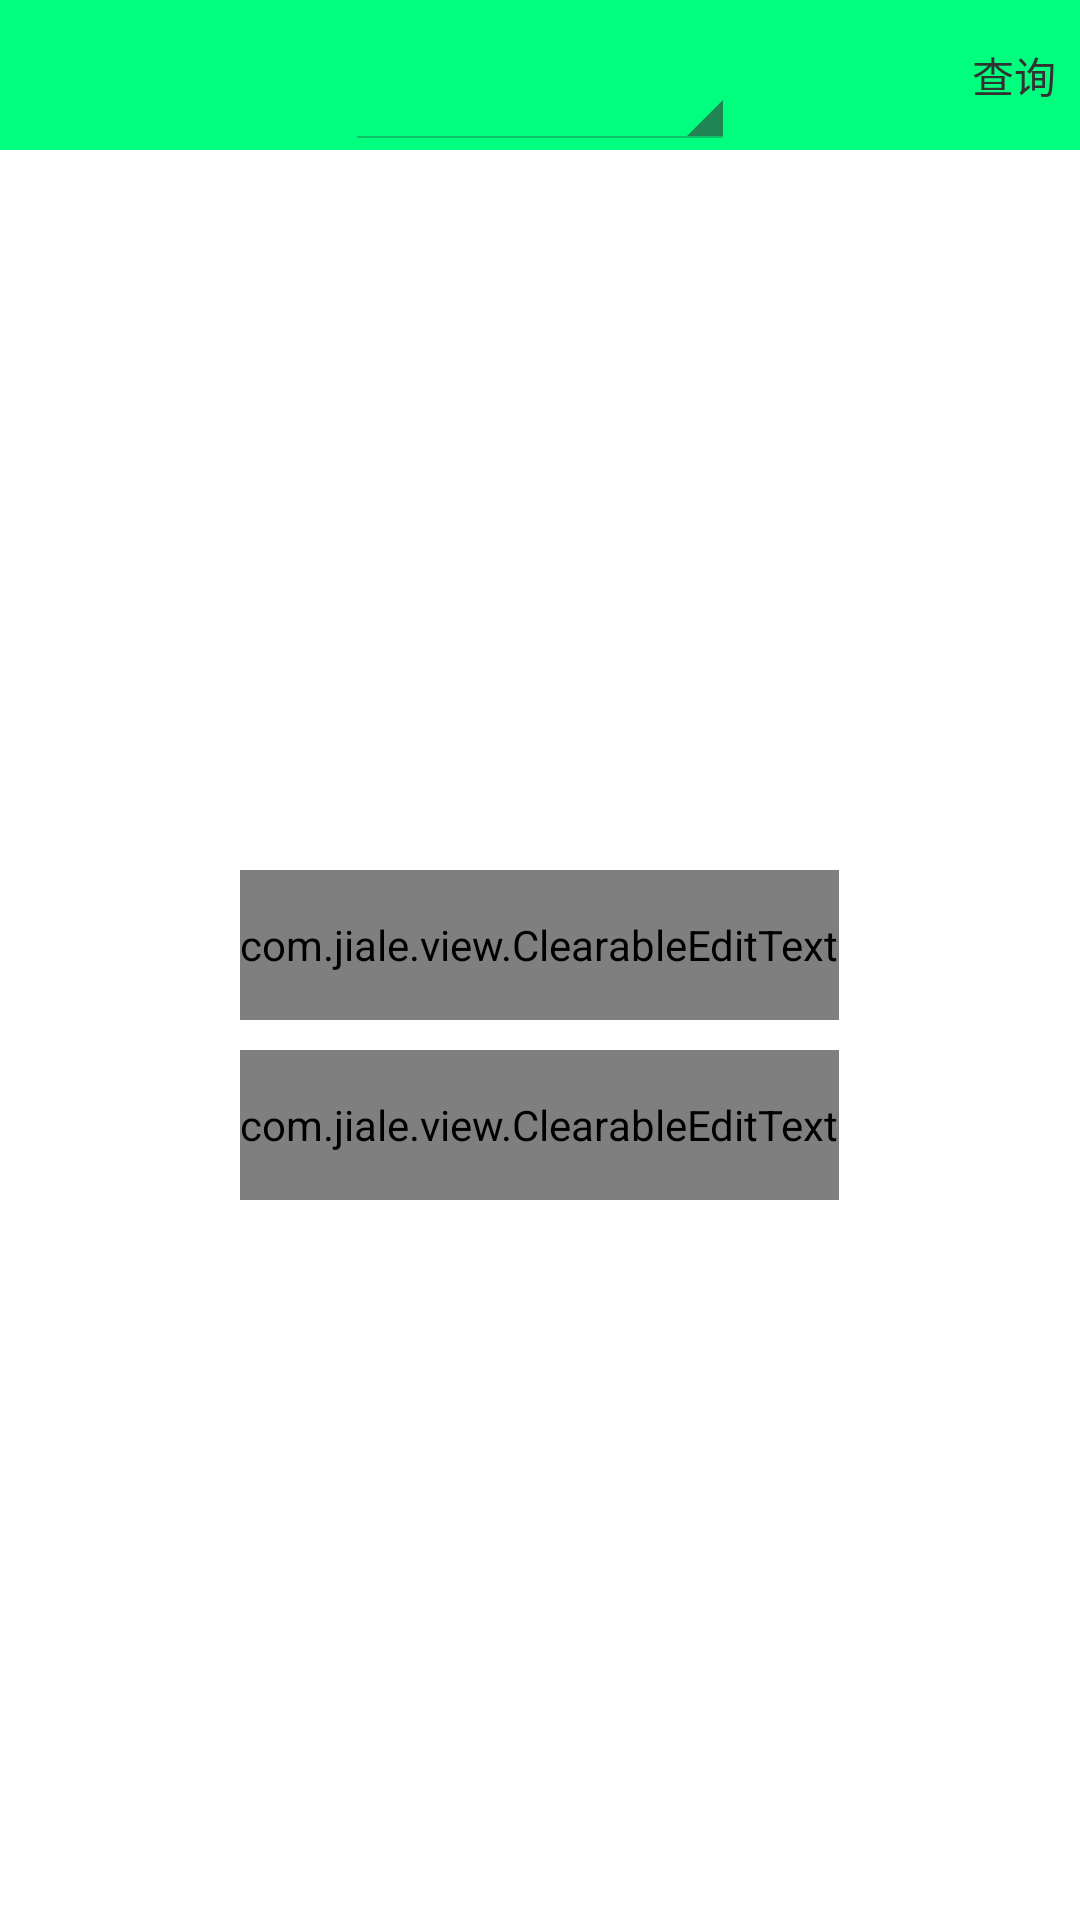

The Android layout XML behind this screen, and the referenced resources:
<!-- AndroidManifest.xml: application theme android:Theme.Holo.Light.NoActionBar -->
<!-- res/layout/tools_of_xscj.xml -->
<?xml version="1.0" encoding="utf-8"?>
<LinearLayout xmlns:android="http://schemas.android.com/apk/res/android"
    android:layout_width="match_parent"
    android:layout_height="match_parent"
    android:background="@color/white"
    android:orientation="vertical" >

    <RelativeLayout
        android:layout_width="match_parent"
        android:layout_height="50dp"
        android:background="@color/springgreen"
        android:orientation="horizontal" >

        <ImageButton
            android:id="@+id/cj_back"
            android:layout_width="50dp"
            android:layout_height="fill_parent"
            android:layout_alignParentLeft="true"
            android:background="@drawable/button"
            android:src="@drawable/back" />

        <Spinner
            android:id="@+id/cj_spinner"
            android:layout_width="130dp"
            android:layout_height="fill_parent"
            android:layout_centerHorizontal="true" />

        <TextView
            android:id="@+id/cj_check"
            android:layout_width="wrap_content"
            android:layout_height="match_parent"
            android:layout_alignParentRight="true"
            android:layout_centerVertical="true"
            android:background="@drawable/button"
            android:clickable="true"
            android:gravity="center"
            android:padding="8dp"
            android:text="查询" />
    </RelativeLayout>

    <FrameLayout
        android:id="@+id/cj_layout"
        android:layout_width="match_parent"
        android:layout_height="match_parent" >

        <include layout="@layout/tools_of_xscj_show" />

        <TableLayout
            android:id="@+id/cj_logon_layout"
            android:layout_width="match_parent"
            android:layout_height="wrap_content"
            android:layout_gravity="center" >

            <TableRow
                android:layout_width="match_parent"
                android:layout_height="wrap_content"
                android:gravity="center"
                android:padding="5dp" >

                <com.jiale.view.ClearableEditText
                    android:id="@+id/cj_username"
                    style="@style/single_layout"
                    android:layout_width="wrap_content"
                    android:layout_height="50dp"
                    android:drawableLeft="@drawable/user_account"
                    android:drawableRight="@drawable/user_delete"
                    android:ems="10"
                    android:gravity="center"
                    android:hint="输入学号"
                    android:inputType="number" >
                </com.jiale.view.ClearableEditText>
            </TableRow>

            <TableRow
                android:layout_width="match_parent"
                android:layout_height="wrap_content"
                android:gravity="center"
                android:padding="5dp" >

                <com.jiale.view.ClearableEditText
                    android:id="@+id/cj_password"
                    style="@style/single_layout"
                    android:layout_width="wrap_content"
                    android:layout_height="50dp"
                    android:drawableLeft="@drawable/user_password"
                    android:drawableRight="@drawable/user_delete"
                    android:ems="10"
                    android:gravity="center"
                    android:hint="输入子系统密码"
                    android:inputType="textPassword" >
                </com.jiale.view.ClearableEditText>
            </TableRow>
        </TableLayout>
    </FrameLayout>

</LinearLayout>
<!-- res/layout/tools_of_xscj_show.xml (included above) -->
<?xml version="1.0" encoding="utf-8"?>
<ScrollView xmlns:android="http://schemas.android.com/apk/res/android"
    android:id="@+id/cj_datashow_layout"
    android:layout_width="match_parent"
    android:layout_height="match_parent" >

    <TableLayout
        android:id="@+id/cj_datashow_tab"
        android:layout_width="match_parent"
        android:layout_height="wrap_content" >

    </TableLayout>

</ScrollView>
<!-- resources referenced by this layout -->
<resources>
  <color name="springgreen">#00FF7F</color>
  <color name="white">#FFFFFF</color>
  <!-- drawable button (drawable) -->
  <?xml version="1.0" encoding="utf-8"?>
  <selector xmlns:android="http://schemas.android.com/apk/res/android">
  
      <item android:state_pressed="false"><color android:color="#00000000" /></item>
      <item android:state_pressed="true"><color android:color="#20000000" />
      </item>
      <item android:state_focused="true"><color android:color="#20000000" />
      </item>
  </selector>
  <style name="single_layout">
          <item name="android:background">@drawable/single_edittext</item>
      </style>
  <!-- drawable single_edittext (drawable) -->
  <?xml version="1.0" encoding="utf-8"?>
  <shape xmlns:android="http://schemas.android.com/apk/res/android" >
  
      <stroke
          android:width="1px"
          android:color="@color/border" />
  
      <corners android:radius="1000dp" />
  
  </shape>
  <color name="border">#ccc</color>
</resources>
